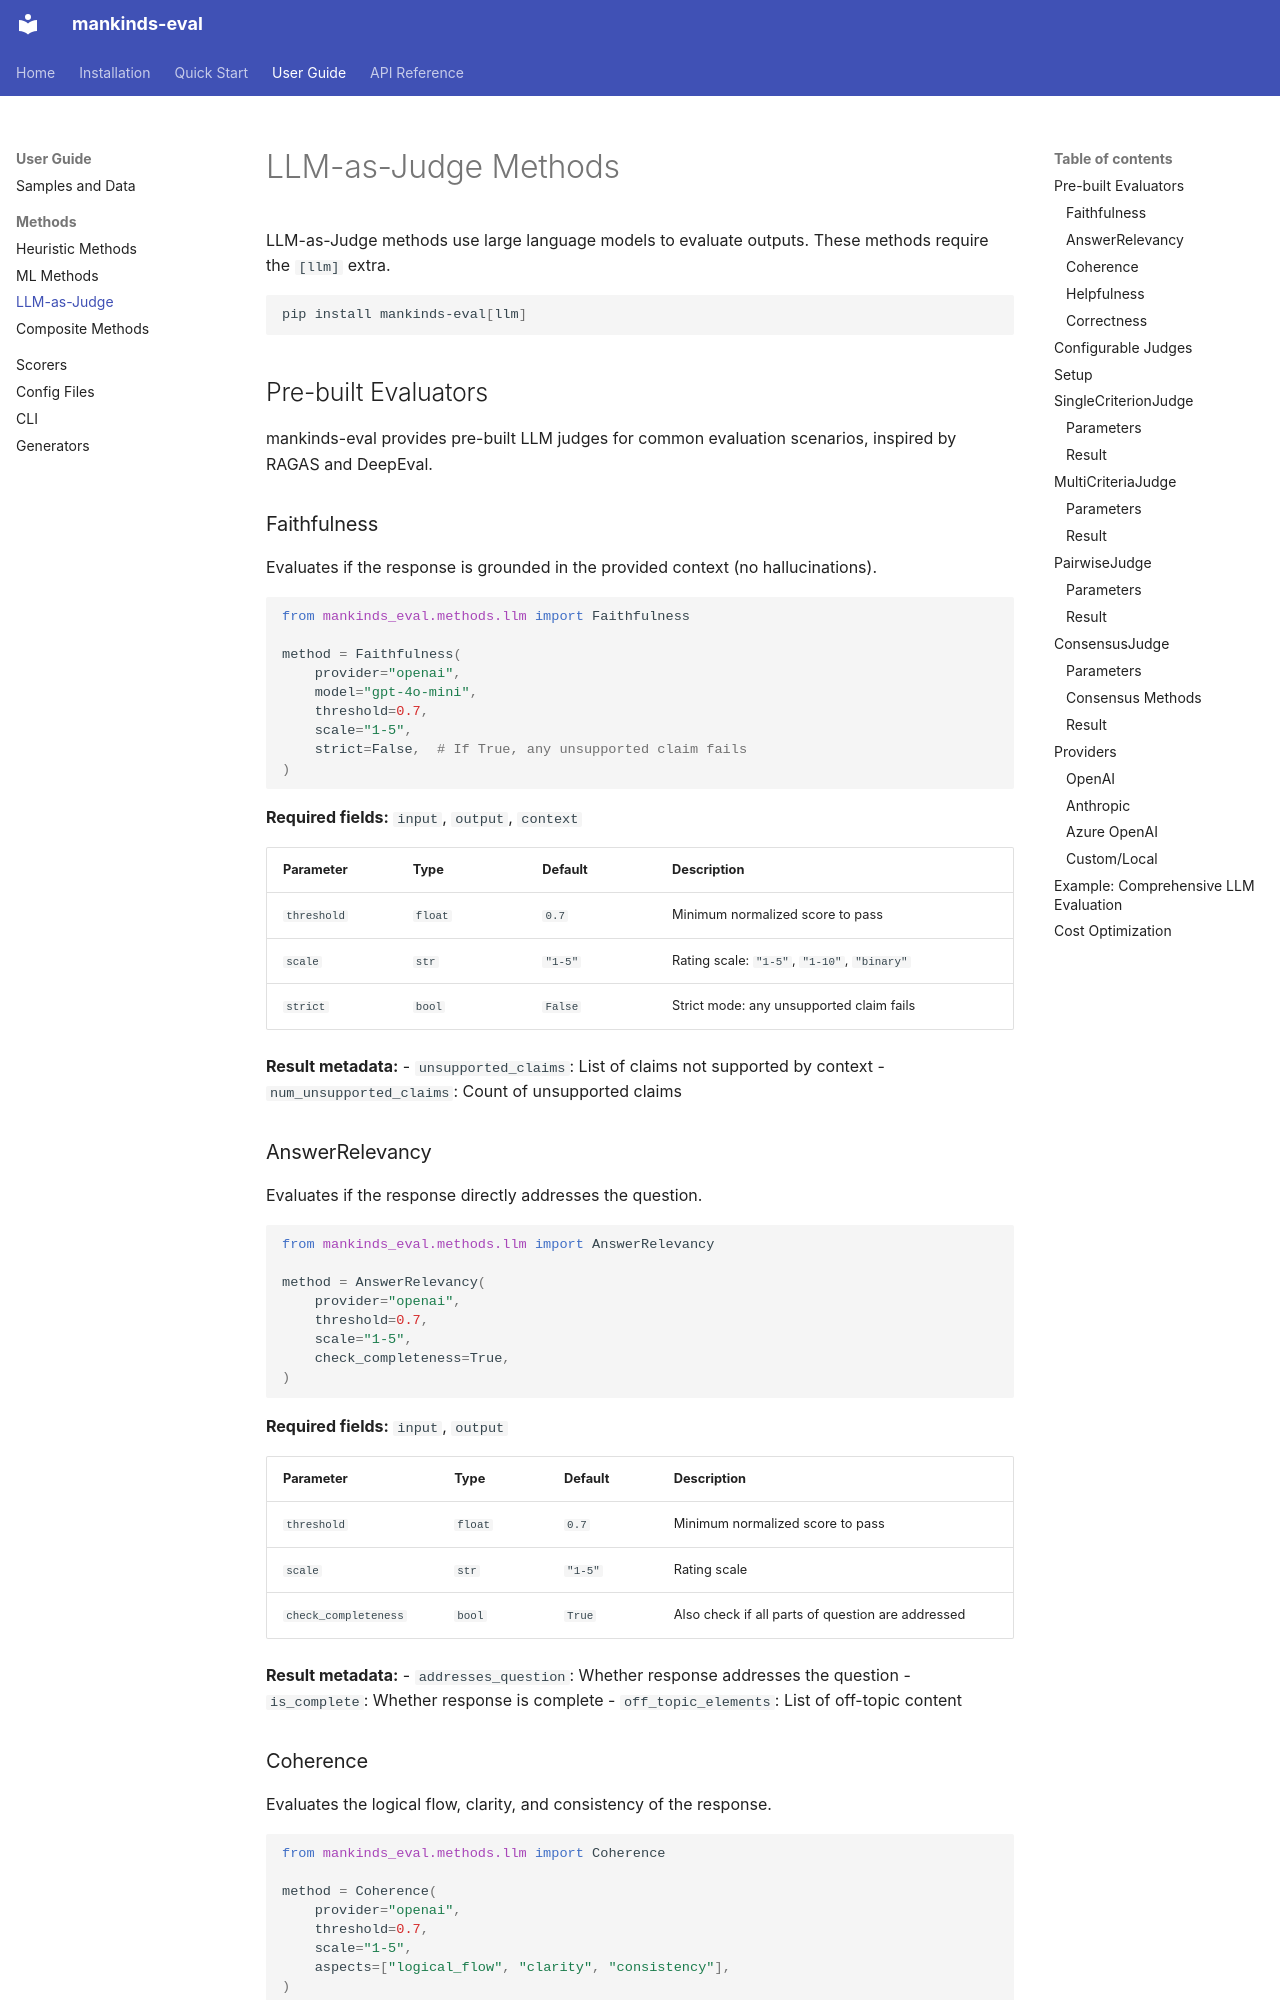

repository: mankinds/mankinds-eval · page: guide/methods/llm/index.html · generator: mkdocs

# LLM-as-Judge Methods

LLM-as-Judge methods use large language models to evaluate outputs. These methods require the `[llm]` extra.

```bash
pip install mankinds-eval[llm]
```

## Pre-built Evaluators

mankinds-eval provides pre-built LLM judges for common evaluation scenarios, inspired by RAGAS and DeepEval.

### Faithfulness

Evaluates if the response is grounded in the provided context (no hallucinations).

```python
from mankinds_eval.methods.llm import Faithfulness

method = Faithfulness(
    provider="openai",
    model="gpt-4o-mini",
    threshold=0.7,
    scale="1-5",
    strict=False,  # If True, any unsupported claim fails
)
```

**Required fields:** `input`, `output`, `context`

| Parameter | Type | Default | Description |
|-----------|------|---------|-------------|
| `threshold` | `float` | `0.7` | Minimum normalized score to pass |
| `scale` | `str` | `"1-5"` | Rating scale: `"1-5"`, `"1-10"`, `"binary"` |
| `strict` | `bool` | `False` | Strict mode: any unsupported claim fails |

**Result metadata:**
- `unsupported_claims`: List of claims not supported by context
- `num_unsupported_claims`: Count of unsupported claims

### AnswerRelevancy

Evaluates if the response directly addresses the question.

```python
from mankinds_eval.methods.llm import AnswerRelevancy

method = AnswerRelevancy(
    provider="openai",
    threshold=0.7,
    scale="1-5",
    check_completeness=True,
)
```

**Required fields:** `input`, `output`

| Parameter | Type | Default | Description |
|-----------|------|---------|-------------|
| `threshold` | `float` | `0.7` | Minimum normalized score to pass |
| `scale` | `str` | `"1-5"` | Rating scale |
| `check_completeness` | `bool` | `True` | Also check if all parts of question are addressed |

**Result metadata:**
- `addresses_question`: Whether response addresses the question
- `is_complete`: Whether response is complete
- `off_topic_elements`: List of off-topic content
